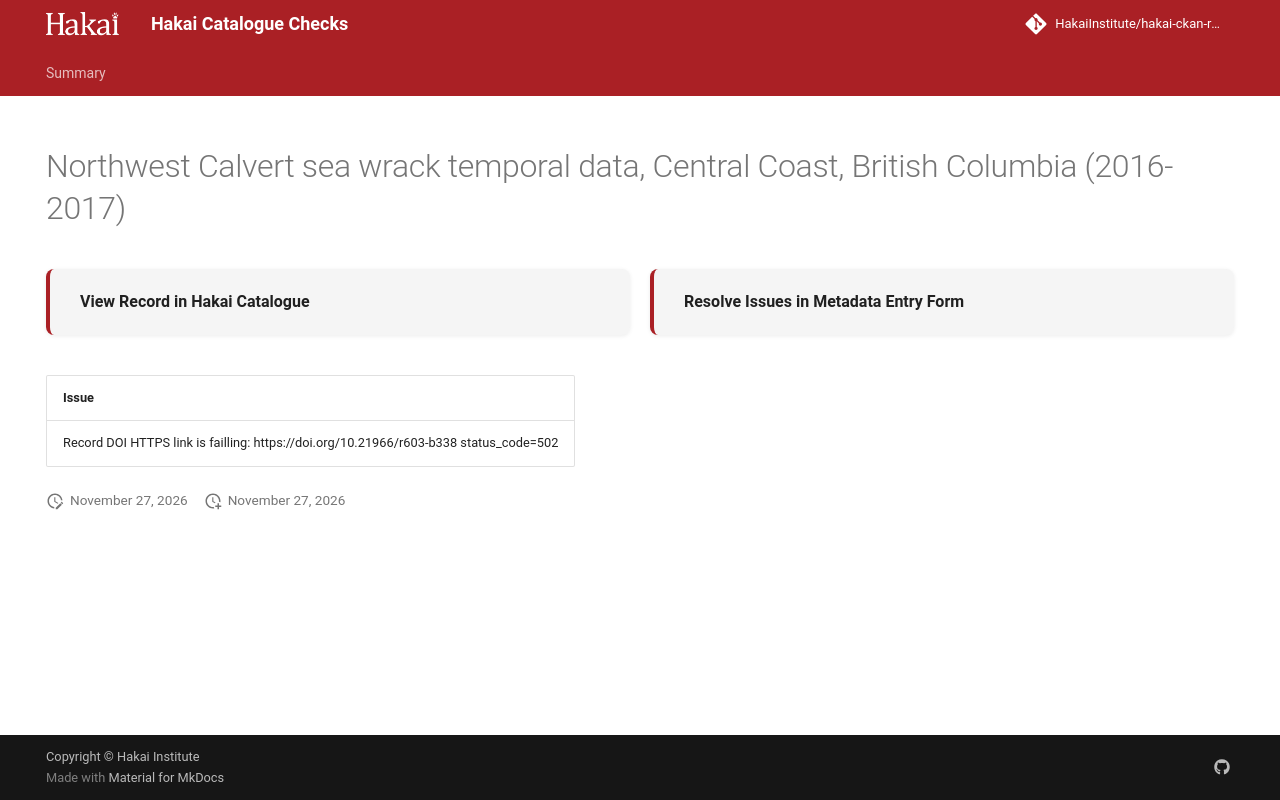

repository: HakaiInstitute/hakai-ckan-records-checks · page: main/records/c83b5cbf-cc8c-4676-823c-77e28c0ec9da/index.html · generator: mkdocs

---
title: Northwest Calvert sea wrack temporal data, Central Coast, British Columbia (2016-2017)
hide:
  - navigation
  - toc
---

# Northwest Calvert sea wrack temporal data, Central Coast, British Columbia (2016-2017)

<div style="display:flex;flex-wrap:wrap;gap:1rem;margin:1.5rem 0 2rem;">
  <a href="https://catalogue.hakai.org/dataset/ca-cioos_cf7a6149-b34a-404c-88e1-c556bf361408" target="_blank" rel="noopener noreferrer" style="flex:1;min-width:200px;padding:1rem 1.5rem;border-radius:8px;background:var(--md-code-bg-color);text-decoration:none;border-left:4px solid var(--md-primary-fg-color);box-shadow:0 1px 4px rgba(0,0,0,.08);display:flex;align-items:center;">
    <span style="font-weight:600;color:var(--md-typeset-color);">View Record in Hakai Catalogue</span>
  </a>
  
  <a href="https://hakaiinstitute.github.io/hakai-metadata-entry-form#/en/hakai/qbqh6DF00XZq8MOpQ3kKkI9GUv43/-MUhFdkFLSFlPb29RUEQ" target="_blank" rel="noopener noreferrer" style="flex:1;min-width:200px;padding:1rem 1.5rem;border-radius:8px;background:var(--md-code-bg-color);text-decoration:none;border-left:4px solid var(--md-primary-fg-color);box-shadow:0 1px 4px rgba(0,0,0,.08);display:flex;align-items:center;">
    <span style="font-weight:600;color:var(--md-typeset-color);">Resolve Issues in Metadata Entry Form</span>
  </a>
  
</div>

| Issue                                                                                 |
|:--------------------------------------------------------------------------------------|
| Record DOI HTTPS link is failling: https://doi.org/10.21966/r603-b338 status_code=502 |

<script>
   document.addEventListener("DOMContentLoaded", function() {
    var map = L.map('map').setView([51.505, -125.09], 5);
    L.tileLayer('https://tile.openstreetmap.org/{z}/{x}/{y}.png', {
        maxZoom: 19,
        attribution: '&copy; <a href="http://www.openstreetmap.org/copyright">OpenStreetMap</a>'
    }).addTo(map);
    var geojsonFeature = {
        "type": "Feature",
        "properties": {
            "name" : "Northwest Calvert sea wrack temporal data, Central Coast, British Columbia (2016-2017)"
        },
        "geometry": {'type': 'Polygon', 'coordinates': [[[-128.16422429, 51.6467821], [-128.12137762, 51.6467821], [-128.12137762, 51.67123185], [-128.16422429, 51.67123185], [-128.16422429, 51.6467821]]]}
    }
    L.geoJSON(geojsonFeature).addTo(map);
   })
</script>
